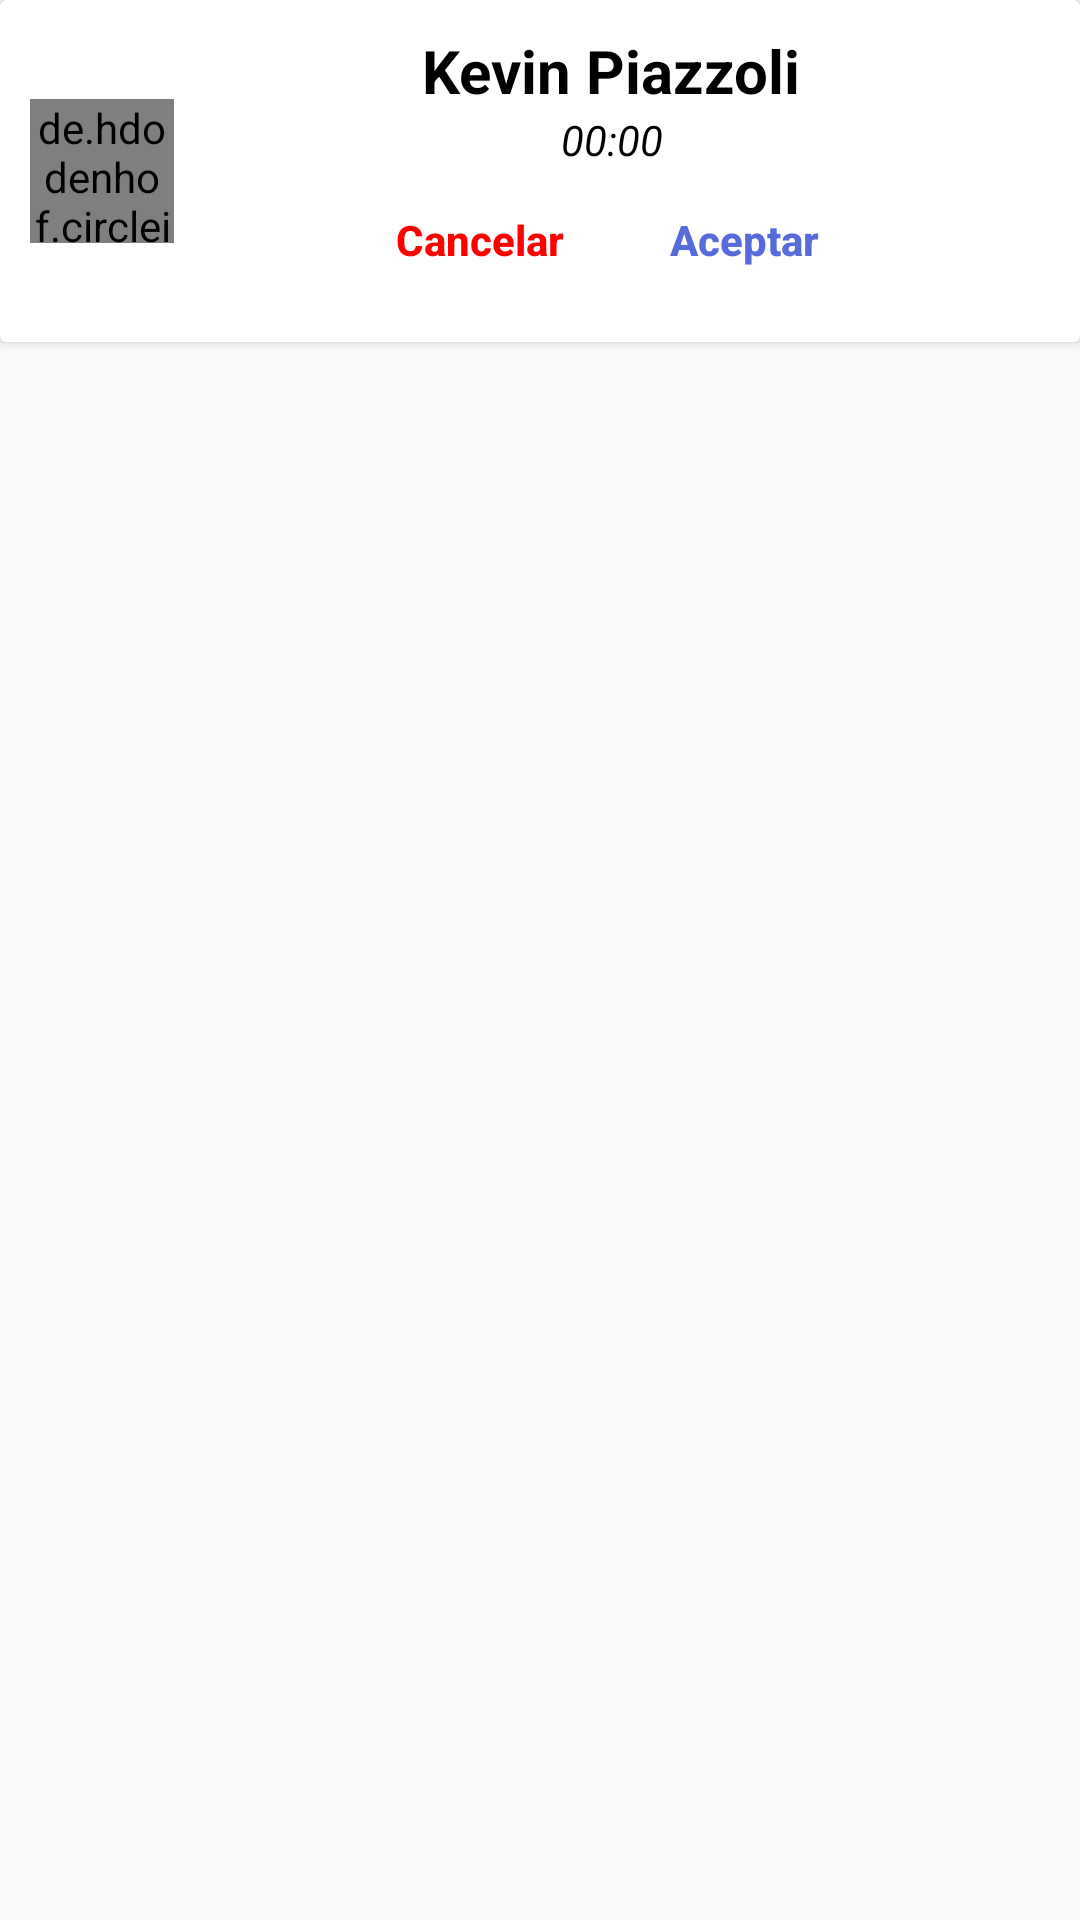

Android layout source for this screen:
<!-- AndroidManifest.xml: application theme AppTheme -->
<!-- res/layout/card_view_solicitudes.xml -->
<?xml version="1.0" encoding="utf-8"?>
<LinearLayout
    xmlns:android="http://schemas.android.com/apk/res/android"
    xmlns:card_view="http://schemas.android.com/apk/res-auto"
    android:orientation="vertical"
    android:layout_width="match_parent"
    android:layout_height="wrap_content">
    <android.support.v7.widget.CardView
        android:layout_width="match_parent"
        android:layout_height="wrap_content"
        card_view:contentPadding="10sp">
        <LinearLayout
            android:layout_width="match_parent"
            android:layout_height="wrap_content"
            android:orientation="horizontal">
            <de.hdodenhof.circleimageview.CircleImageView
                android:id="@+id/fotoDePerfilSolicitud"
                android:layout_width="48sp"
                android:layout_height="48sp"
                android:src="@drawable/prueba"
                android:layout_gravity="center"/>
            <LinearLayout
                android:layout_width="match_parent"
                android:layout_height="wrap_content"
                android:layout_weight="1"
                android:gravity="center"
                android:orientation="vertical">
                <TextView
                    android:id="@+id/nombreSolicitud"
                    android:layout_width="wrap_content"
                    android:layout_height="wrap_content"
                    android:text="Kevin Piazzoli"
                    android:textColor="#000000"
                    android:textSize="20sp"
                    android:textStyle="bold" />
                <TextView
                    android:id="@+id/horaSolicitud"
                    android:layout_width="wrap_content"
                    android:layout_height="wrap_content"
                    android:text="00:00"
                    android:textColor="#000000"
                    android:textStyle="italic"
                    android:layout_weight="1"
                    android:gravity="center"/>
                <LinearLayout
                    android:layout_width="match_parent"
                    android:layout_height="wrap_content"
                    android:orientation="horizontal"
                    android:gravity="center">
                    <Button
                        android:id="@+id/cancelarSolicitud"
                        android:layout_width="wrap_content"
                        android:layout_height="wrap_content"
                        android:hint="Cancelar"
                        android:background="@drawable/efecto_button_transparente"
                        android:textColorHint="#ff0000"
                        android:textStyle="bold"/>
                    <Button
                        android:id="@+id/AceptarSolicitud"
                        android:layout_width="wrap_content"
                        android:layout_height="wrap_content"
                        android:hint="Aceptar"
                        android:background="@drawable/efecto_button_transparente"
                        android:textColorHint="@color/colorAccent"
                        android:textStyle="bold"/>
                </LinearLayout>
            </LinearLayout>
        </LinearLayout>
    </android.support.v7.widget.CardView>

</LinearLayout>
<!-- resources referenced by this layout -->
<resources>
  <color name="colorAccent">#576bda</color>
  <!-- drawable efecto_button_transparente (drawable) -->
  <?xml version="1.0" encoding="utf-8"?>
  <selector xmlns:android="http://schemas.android.com/apk/res/android">
      <item
          android:state_pressed="true"
          android:drawable="@drawable/color_button">
      </item>
  </selector>
  <!-- drawable prueba: png bitmap (drawable, 21008 bytes) -->
  <style name="AppTheme" parent="Theme.AppCompat.Light.DarkActionBar">
          
          <item name="colorPrimary">@color/colorPrimary</item>
          <item name="colorPrimaryDark">@color/colorPrimaryDark</item>
          <item name="colorAccent">@color/colorAccent</item>
      </style>
  <!-- drawable color_button (drawable) -->
  <?xml version="1.0" encoding="utf-8"?>
  <shape xmlns:android="http://schemas.android.com/apk/res/android">
      <solid android:color="#000000"></solid>
      <corners android:radius="10sp"></corners>
      <padding
          android:bottom="5sp"
          android:left="5sp"
          android:right="5sp"
          android:top="5sp">
      </padding>
  </shape>
  <color name="colorPrimary">#3F51B5</color>
  <color name="colorPrimaryDark">#303F9F</color>
</resources>
